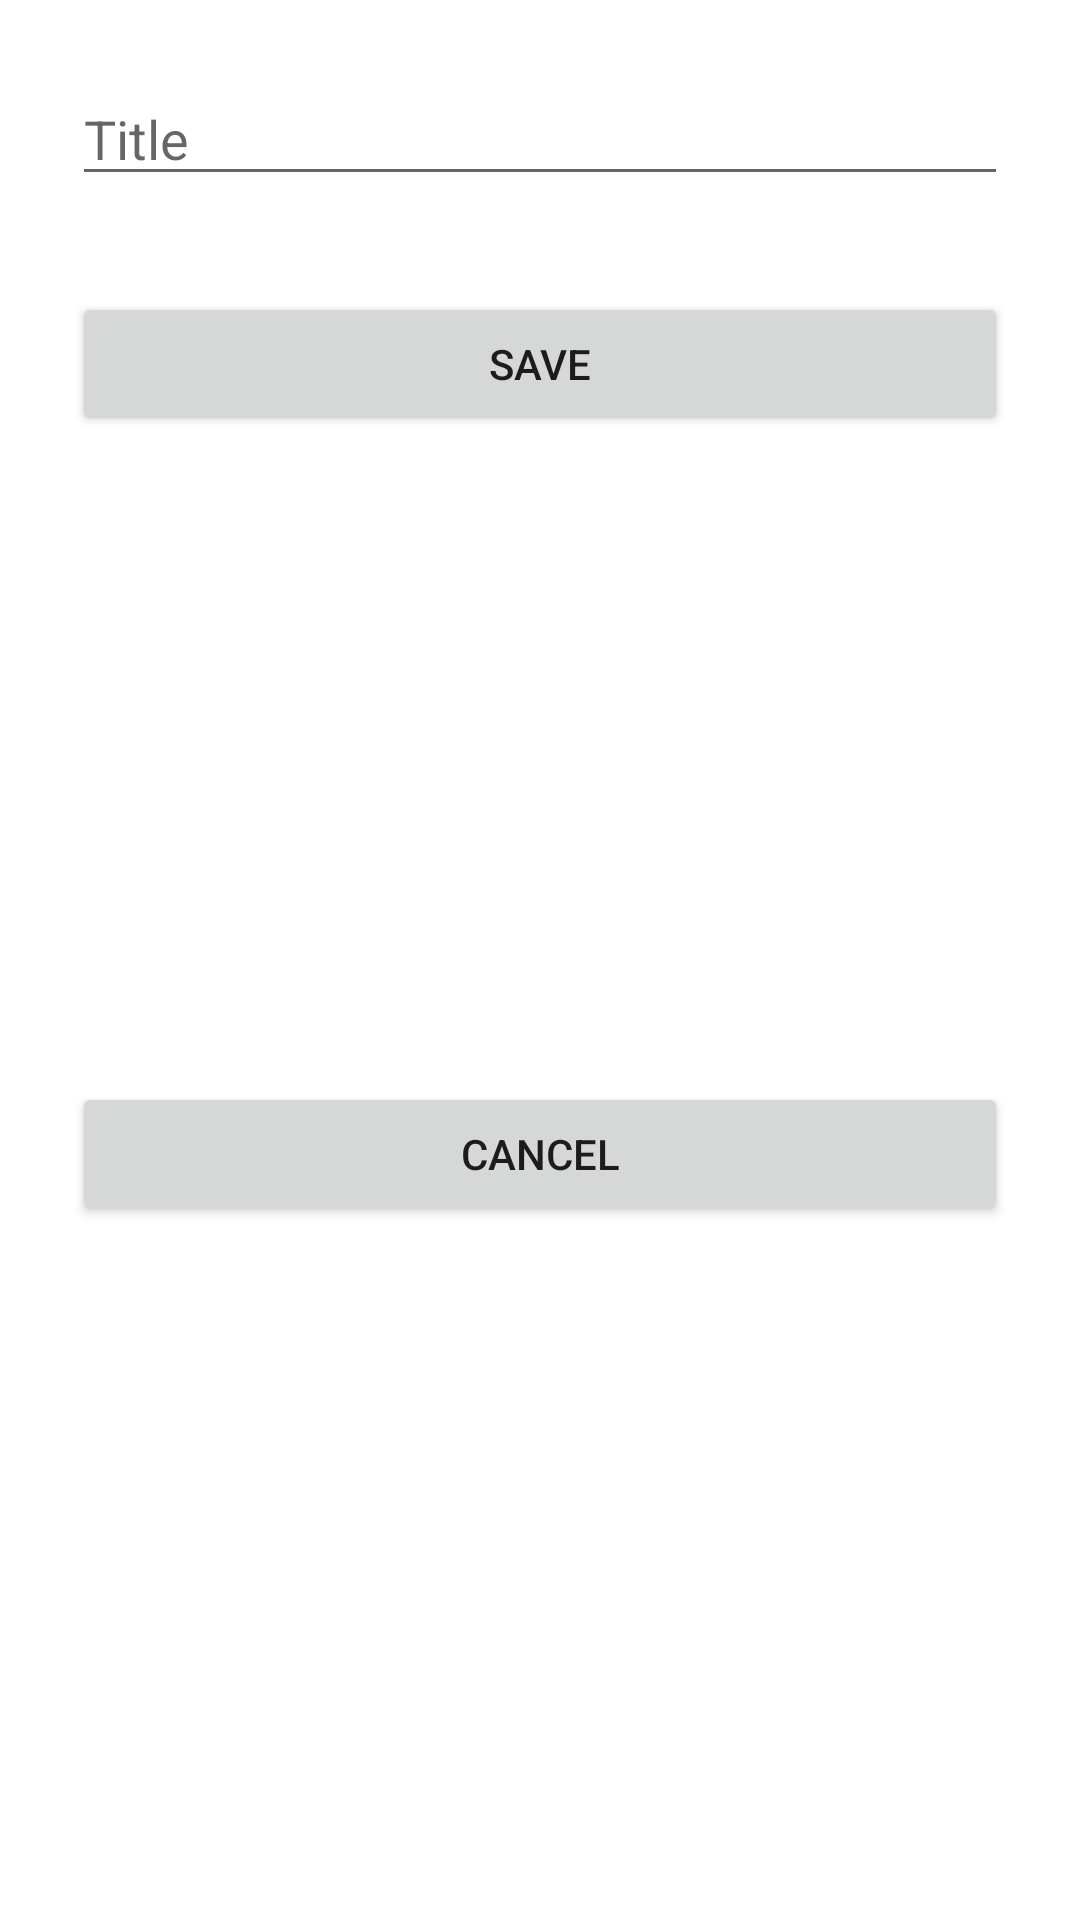

Produce the Android XML layout that renders to this screen, including the resource entries it uses.
<!-- AndroidManifest.xml: application theme Theme.Skapp -->
<!-- res/layout/dialog_add_sheet.xml -->
<?xml version="1.0" encoding="utf-8"?>
<androidx.constraintlayout.widget.ConstraintLayout
    xmlns:android="http://schemas.android.com/apk/res/android"
    xmlns:app="http://schemas.android.com/apk/res-auto"
    android:layout_width="300dp"
    android:layout_height="wrap_content">

    <EditText
        android:id="@+id/etTitleDialogAddSheet"
        android:layout_width="0dp"
        android:layout_height="wrap_content"
        android:layout_marginStart="24dp"
        android:layout_marginTop="24dp"
        android:layout_marginEnd="24dp"
        android:ems="10"
        android:inputType="textPersonName"
        android:hint="@string/sheet_title"
        app:layout_constraintEnd_toEndOf="parent"
        app:layout_constraintStart_toStartOf="parent"
        app:layout_constraintTop_toTopOf="parent" />

    <Button
        android:id="@+id/btnYesDialogAddSheet"
        android:layout_width="0dp"
        android:layout_height="wrap_content"
        android:layout_marginStart="24dp"
        android:layout_marginTop="32dp"
        android:layout_marginEnd="24dp"
        android:text="@string/save"
        app:layout_constraintEnd_toEndOf="parent"
        app:layout_constraintStart_toStartOf="parent"
        app:layout_constraintTop_toBottomOf="@+id/etTitleDialogAddSheet" />

    <Button
        android:id="@+id/btnNoDialogAddSheet"
        android:layout_width="0dp"
        android:layout_height="wrap_content"
        android:layout_marginStart="24dp"
        android:layout_marginTop="8dp"
        android:layout_marginEnd="24dp"
        android:layout_marginBottom="24dp"
        android:text="@string/cancel"
        app:layout_constraintBottom_toBottomOf="parent"
        app:layout_constraintEnd_toEndOf="parent"
        app:layout_constraintStart_toStartOf="parent"
        app:layout_constraintTop_toBottomOf="@+id/btnYesDialogAddSheet" />
</androidx.constraintlayout.widget.ConstraintLayout>
<!-- resources referenced by this layout -->
<resources>
  <string name="cancel">Cancel</string>
  <string name="save">Save</string>
  <string name="sheet_title">Title</string>
  <style name="Theme.Skapp" parent="Theme.MaterialComponents.DayNight.DarkActionBar">
          
          <item name="colorPrimary">@color/purple_500</item>
          <item name="colorPrimaryVariant">@color/purple_700</item>
          <item name="colorOnPrimary">@color/white</item>
          
          <item name="colorSecondary">@color/teal_200</item>
          <item name="colorSecondaryVariant">@color/teal_700</item>
          <item name="colorOnSecondary">@color/black</item>
          
          <item name="android:statusBarColor" tools:targetApi="l">?attr/colorPrimaryVariant</item>
          
      </style>
  <!-- not gathered from this repository: default colours our renderer supplied (Android Studio template values) -->
  <color name="purple_500">#FF6200EE</color>
  <color name="purple_700">#FF3700B3</color>
  <color name="teal_200">#FF03DAC5</color>
  <color name="teal_700">#FF018786</color>
  <color name="black">#FF000000</color>
  <color name="white">#FFFFFFFF</color>
</resources>
